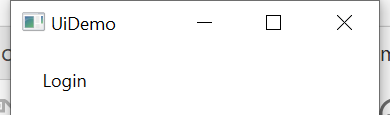
Task: Robotic Enterprise Framework
Workflow: Uidemo_login

Step 1: Attach Window 'uidemo.exe  UiDemo' on the element in window 'UiDemo' (uidemo.exe)

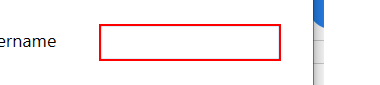
Step 2: type [Username] into 'user'

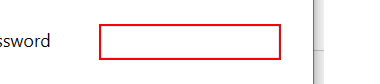
Step 3: type a value into 'pass'

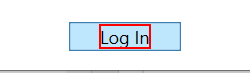
Step 4: click on the text 'Log In'
